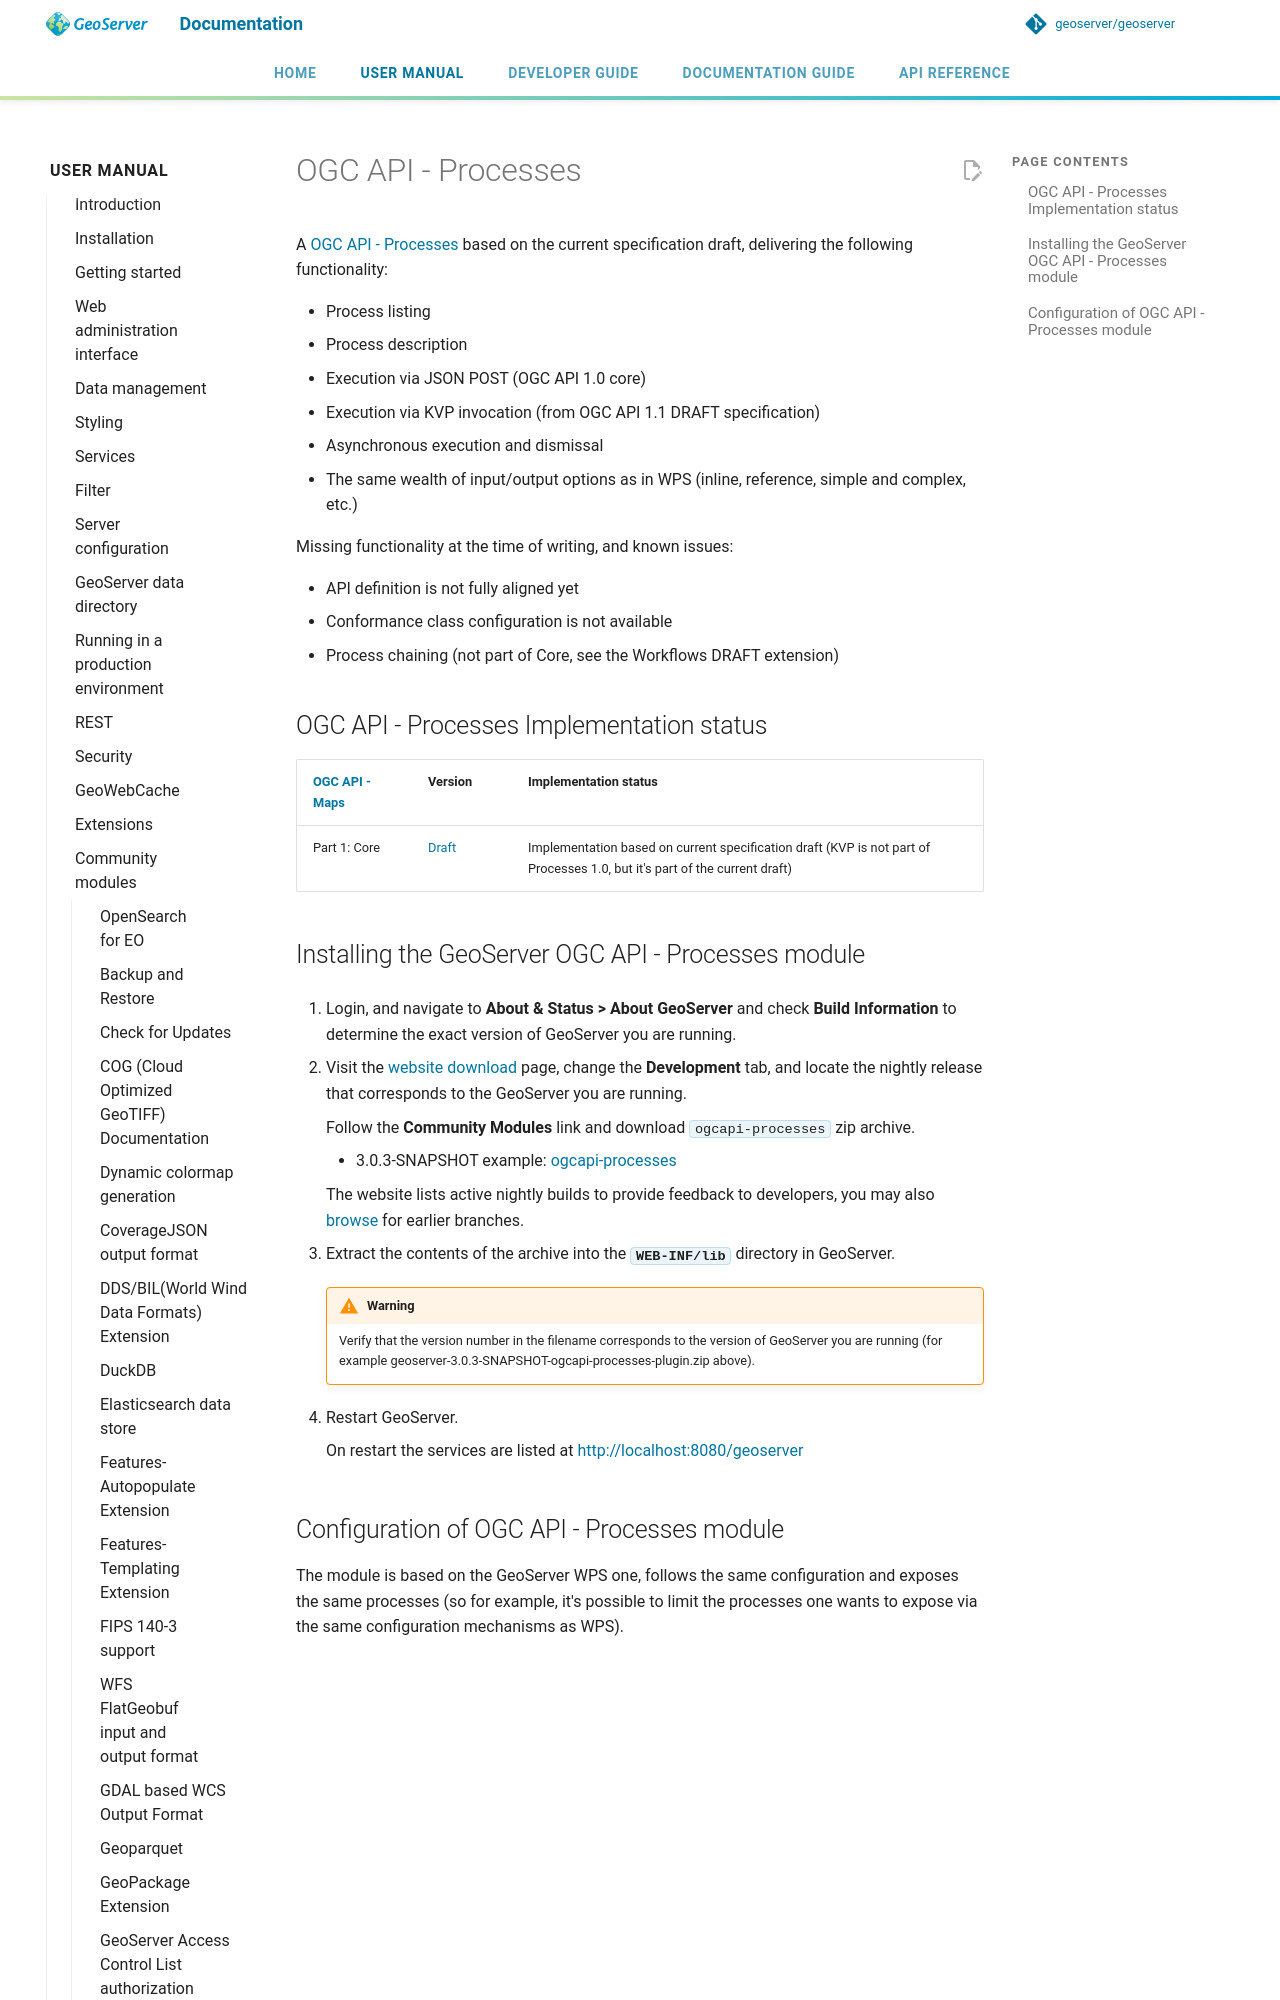

repository: geoserver/geoserver · page: 3.0.x/en/user/community/ogc-api/processes/index.html · generator: mkdocs

---
render_macros: true
---


# OGC API - Processes

A [OGC API - Processes](https://github.com/opengeospatial/ogcapi-processes) based on the current specification draft, delivering the following functionality:

- Process listing
- Process description
- Execution via JSON POST (OGC API 1.0 core)
- Execution via KVP invocation (from OGC API 1.1 DRAFT specification)
- Asynchronous execution and dismissal
- The same wealth of input/output options as in WPS (inline, reference, simple and complex, etc.)

Missing functionality at the time of writing, and known issues:

- API definition is not fully aligned yet
- Conformance class configuration is not available
- Process chaining (not part of Core, see the Workflows DRAFT extension)
